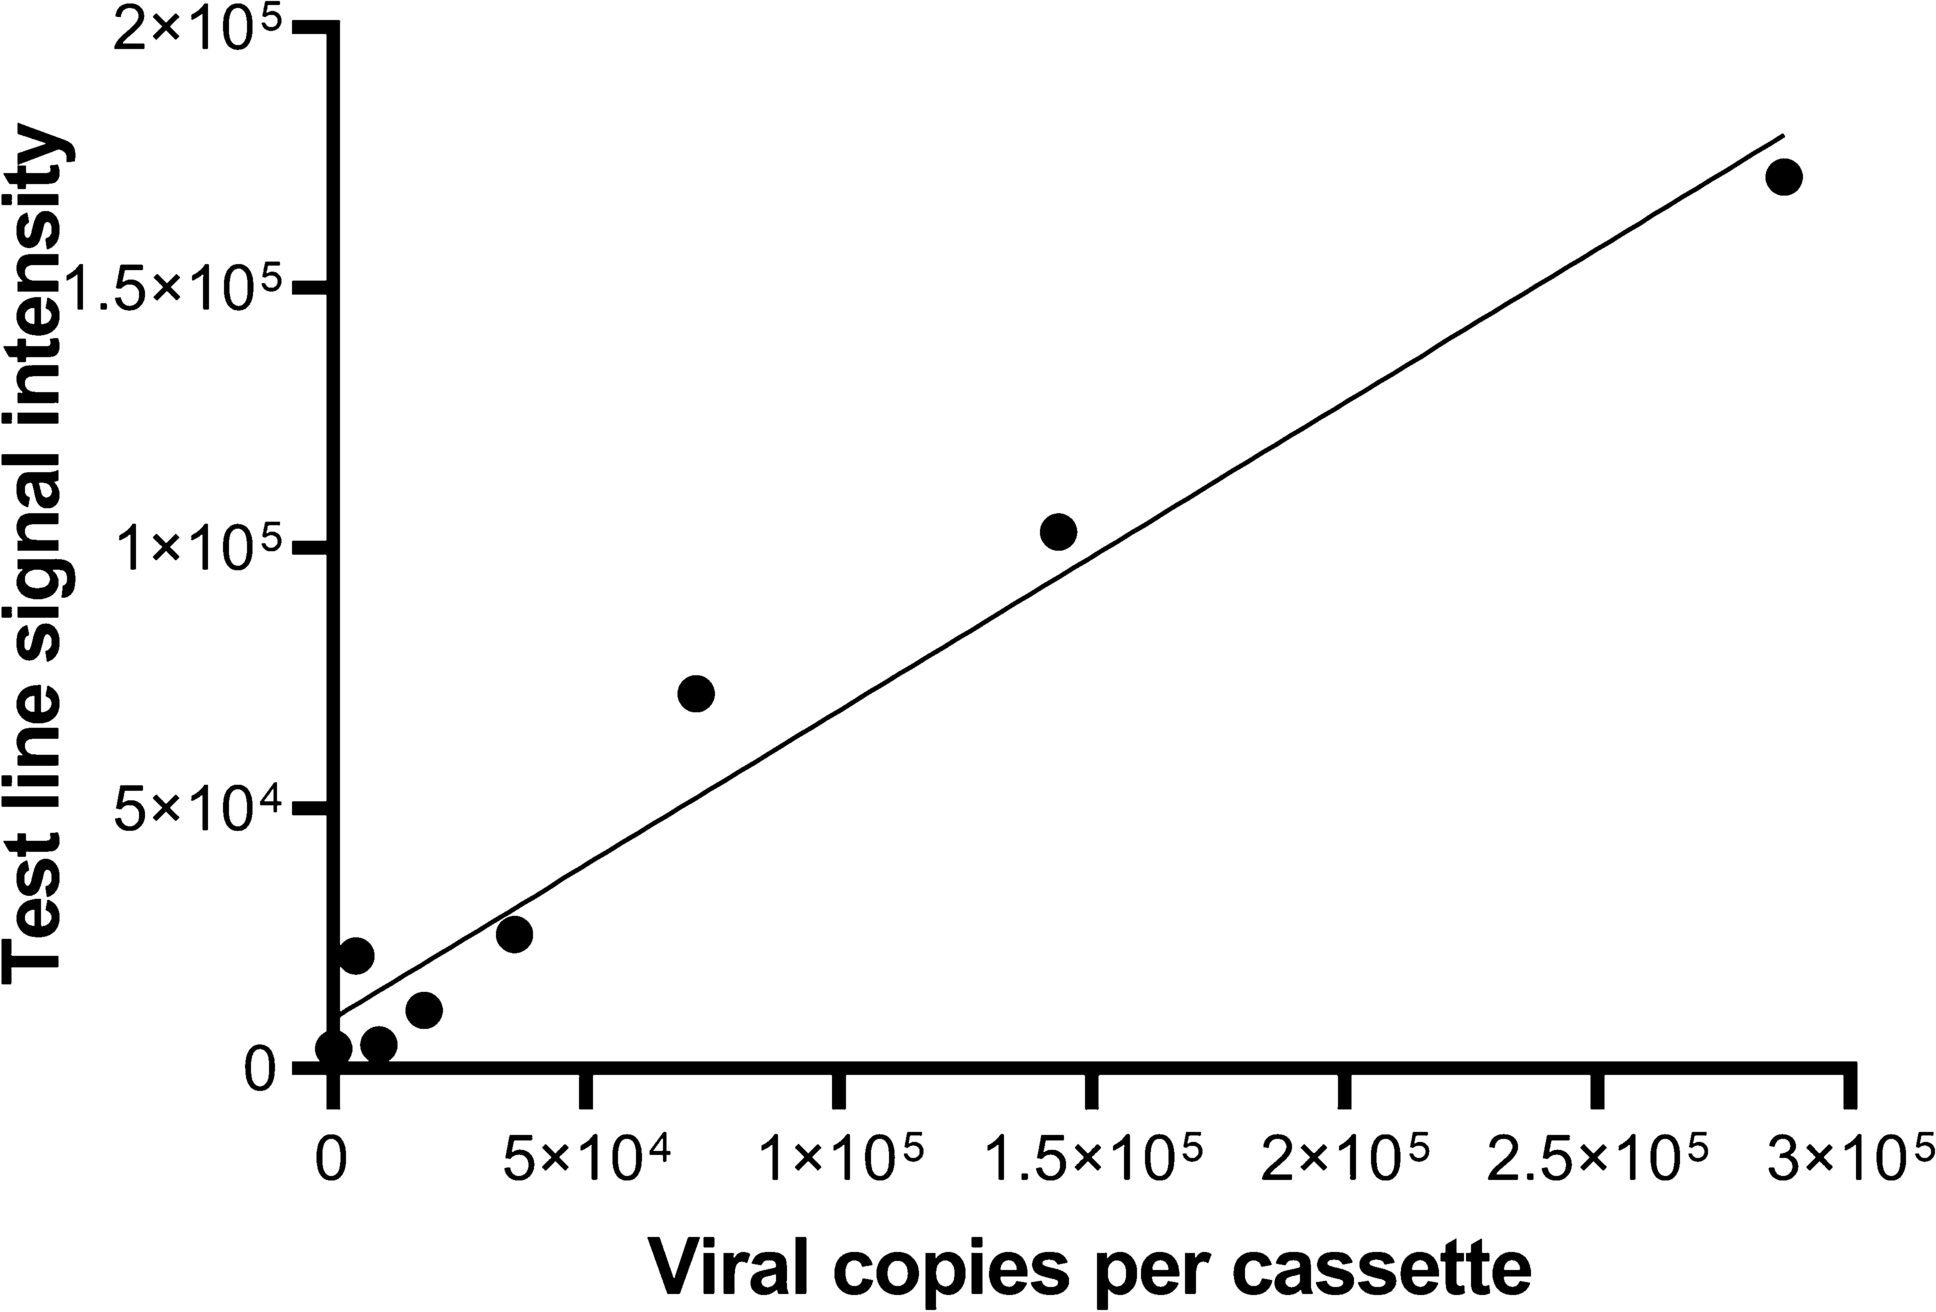

Values plotted in this chart, from the file beside it:
copies, intensity
-0.00366, 0.05096
0.08402, 0.06025
0.1781, 0.1248
0.04575, 0.2297
0.3526, 0.267
0.7004, 0.7304
1.427, 1.026
2.864, 1.692
